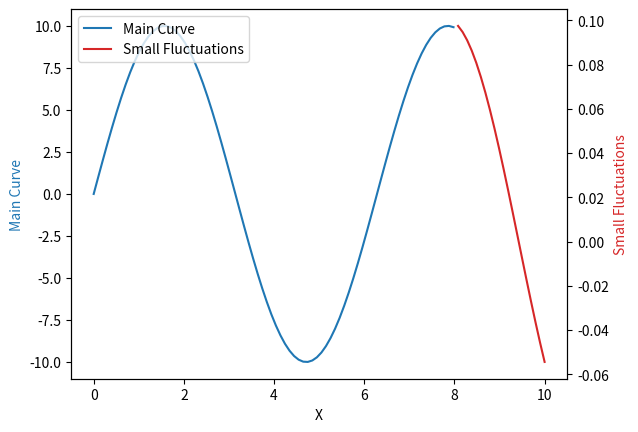

Python code for this plot:
import matplotlib.pyplot as plt
import numpy as np

# 创建示例数据
x = np.linspace(0, 10, 100)
x2 = x[:80]
y_large_range = np.sin(x2) * 10
x1 = x[80:]
y_small_fluctuations = np.sin(x1) * 0.1

# 创建一个新的Figure和Axes对象
fig, ax1 = plt.subplots()

# 绘制主要的曲线在左侧Y轴
ax1.plot(x2, y_large_range, color='tab:blue', label='Main Curve')
ax1.set_xlabel('X')
ax1.set_ylabel('Main Curve', color='tab:blue')

# 创建第二个Y轴
ax2 = ax1.twinx()

# 绘制细小波动在右侧Y轴
ax2.plot(x1, y_small_fluctuations, color='tab:red', label='Small Fluctuations')
ax2.set_ylabel('Small Fluctuations', color='tab:red')

# 合并两个图例
lines, labels = ax1.get_legend_handles_labels()
lines2, labels2 = ax2.get_legend_handles_labels()
ax2.legend(lines + lines2, labels + labels2, loc='upper left')

# 显示图形
plt.show()




# # 创建示例数据
# x = np.linspace(0, 10, 100)
# y_large_range = np.sin(x) * 10
# y_small_fluctuations = np.sin(x) * 0.1

# # 创建一个新的Figure和Axes对象
# fig, ax = plt.subplots()

# # 绘制主要的曲线
# ax.plot(x, y_large_range, label='Main Curve')

# # 设置次要刻度和次要网格线
# ax.yaxis.set_minor_locator(plt.MultipleLocator(1))  # 设置次要刻度间隔为1
# ax.yaxis.grid(True, which='minor', linestyle='--', linewidth=0.5)  # 显示次要网格线

# # 创建放大的子图
# axins = ax.inset_axes([0.5, 0.2, 0.4, 0.3])  # 调整子图的位置和大小
# axins.plot(x, y_small_fluctuations, label='Small Fluctuations')

# # 显示图例
# ax.legend()

# # 显示图形
# plt.show()


fig.savefig('1.png')